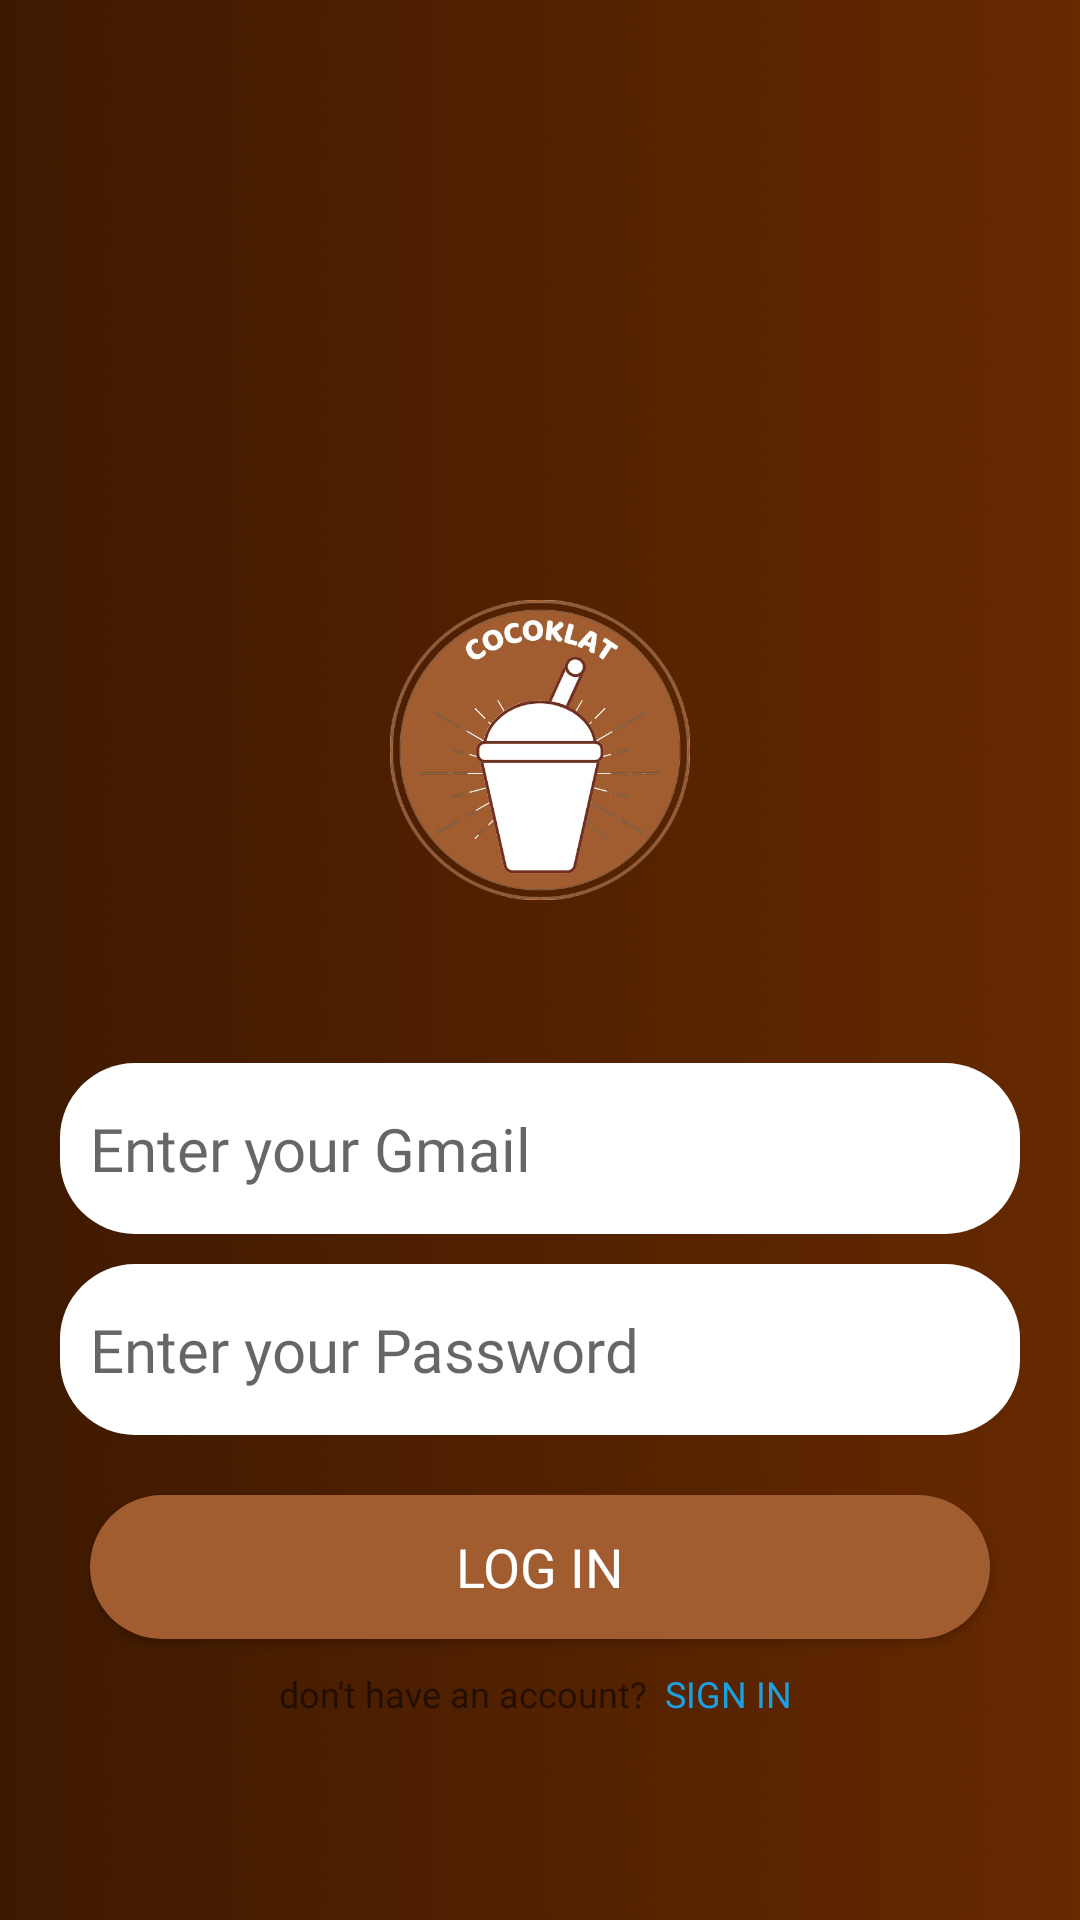

Android layout source for this screen:
<!-- AndroidManifest.xml: application theme Theme.LoginRegisterRelative -->
<!-- res/layout/activity_login.xml -->
<?xml version="1.0" encoding="utf-8"?>
<RelativeLayout xmlns:android="http://schemas.android.com/apk/res/android"
    xmlns:app="http://schemas.android.com/apk/res-auto"
    xmlns:tools="http://schemas.android.com/tools"
    android:layout_width="match_parent"
    android:layout_height="match_parent"
    tools:context=".LoginActivity"
    android:background="@drawable/bgcoklatgrd">



    <ImageView
        android:layout_width="wrap_content"
        android:layout_height="wrap_content"
        android:src="@drawable/ic_back"
        android:layout_marginLeft="16dp"
        android:layout_marginTop="16dp"
        android:id="@+id/back1"/>

    <ImageView
        android:id="@+id/text1.1"
        android:layout_width="150dp"
        android:layout_height="100dp"

        android:layout_centerHorizontal="true"
        android:layout_marginTop="200dp"
        android:fontFamily="@font/poppinssemibold"
        android:src="@drawable/logococoklatremovebgpreview"
        android:textSize="18sp"

        />

    <TextView
        android:layout_width="wrap_content"
        android:layout_height="wrap_content"
        android:layout_below="@id/text1.1"
        android:layout_centerHorizontal="true"
        android:layout_marginTop="5dp"
        android:fontFamily="@font/poppinssemibold"
        android:textSize="18sp"
        android:textColor="@color/colorAccent"
        android:id="@+id/text123"/>



    <LinearLayout
        android:layout_width="match_parent"
        android:layout_height="wrap_content"
        android:orientation="vertical"
        android:layout_below="@id/text123"
        android:padding="20dp"
        android:id="@+id/ly_1">

        <EditText
            android:id="@+id/nama1"
            android:layout_width="match_parent"
            android:layout_height="57dp"
            android:layout_marginTop="5dp"
            android:background="@drawable/button_shape"
            android:backgroundTint="@color/SecondaryColor"
            android:fontFamily="@font/poppinsregular"
            android:hint="Enter your Gmail "
            android:paddingLeft="10dp"
            android:textSize="20dp" />

        <EditText
            android:layout_width="match_parent"
            android:layout_marginTop="10dp"
            android:layout_height="57dp"
            android:background="@drawable/button_shape"
            android:hint="Enter your Password"
            android:textSize="20sp"
            android:backgroundTint="@color/SecondaryColor"
            android:paddingLeft="10dp"
            android:fontFamily="@font/poppinsregular"
            android:id="@+id/nama2"
            />


    </LinearLayout>

    <Button
        android:layout_width="wrap_content"
        android:layout_height="wrap_content"
        android:text="Log in"
        android:layout_below="@id/ly_1"
        android:layout_centerHorizontal="true"
        android:background="@drawable/button_shape"
        android:width="300dp"
        android:textColor="@color/SecondaryColor"
        android:fontFamily="@font/poppinsbold"
        android:textSize="18sp"
        android:id="@+id/login"
        />
    <LinearLayout
        android:layout_width="match_parent"
        android:layout_marginTop="10dp"
        android:layout_height="wrap_content"
        android:orientation="horizontal"
        android:layout_centerHorizontal="true"
        android:layout_below="@id/login"
        android:gravity="center">

        <TextView
            android:layout_width="wrap_content"
            android:layout_height="wrap_content"
            android:text="don't have an account?  "
            android:textSize="12sp"
            android:fontFamily="@font/poppinsregular"/>
        <TextView
            android:layout_width="wrap_content"
            android:layout_height="wrap_content"
            android:text="SIGN IN "
            android:textSize="12sp"
            android:fontFamily="@font/poppinssemibold"
            android:textColor="@color/primaryColor"
            android:id="@+id/daftarlagi"/>

    </LinearLayout>




</RelativeLayout>
<!-- resources referenced by this layout -->
<resources>
  <color name="SecondaryColor">#FFFFFFFF</color>
  <color name="colorAccent">#000000</color>
  <color name="primaryColor">#1BA0E2</color>
  <!-- drawable bgcoklatgrd: png bitmap (drawable, 633521 bytes) -->
  <!-- drawable button_shape (drawable) -->
  <?xml version="1.0" encoding="utf-8"?>
  <shape android:shape="rectangle" xmlns:android="http://schemas.android.com/apk/res/android">
  
      <solid android:color="#A15D30"/>
      <corners android:radius="25dp"/>
  </shape>
  <!-- drawable logococoklatremovebgpreview: png bitmap (drawable, 217573 bytes) -->
  <style name="Theme.LoginRegisterRelative" parent="Theme.AppCompat.Light.NoActionBar">
       <item name="colorPrimary">@color/primaryColor</item>
       <item name="colorSecondary">@color/SecondaryColor</item>
       <item name="colorAccent">@color/colorAccent</item>
      </style>
</resources>
